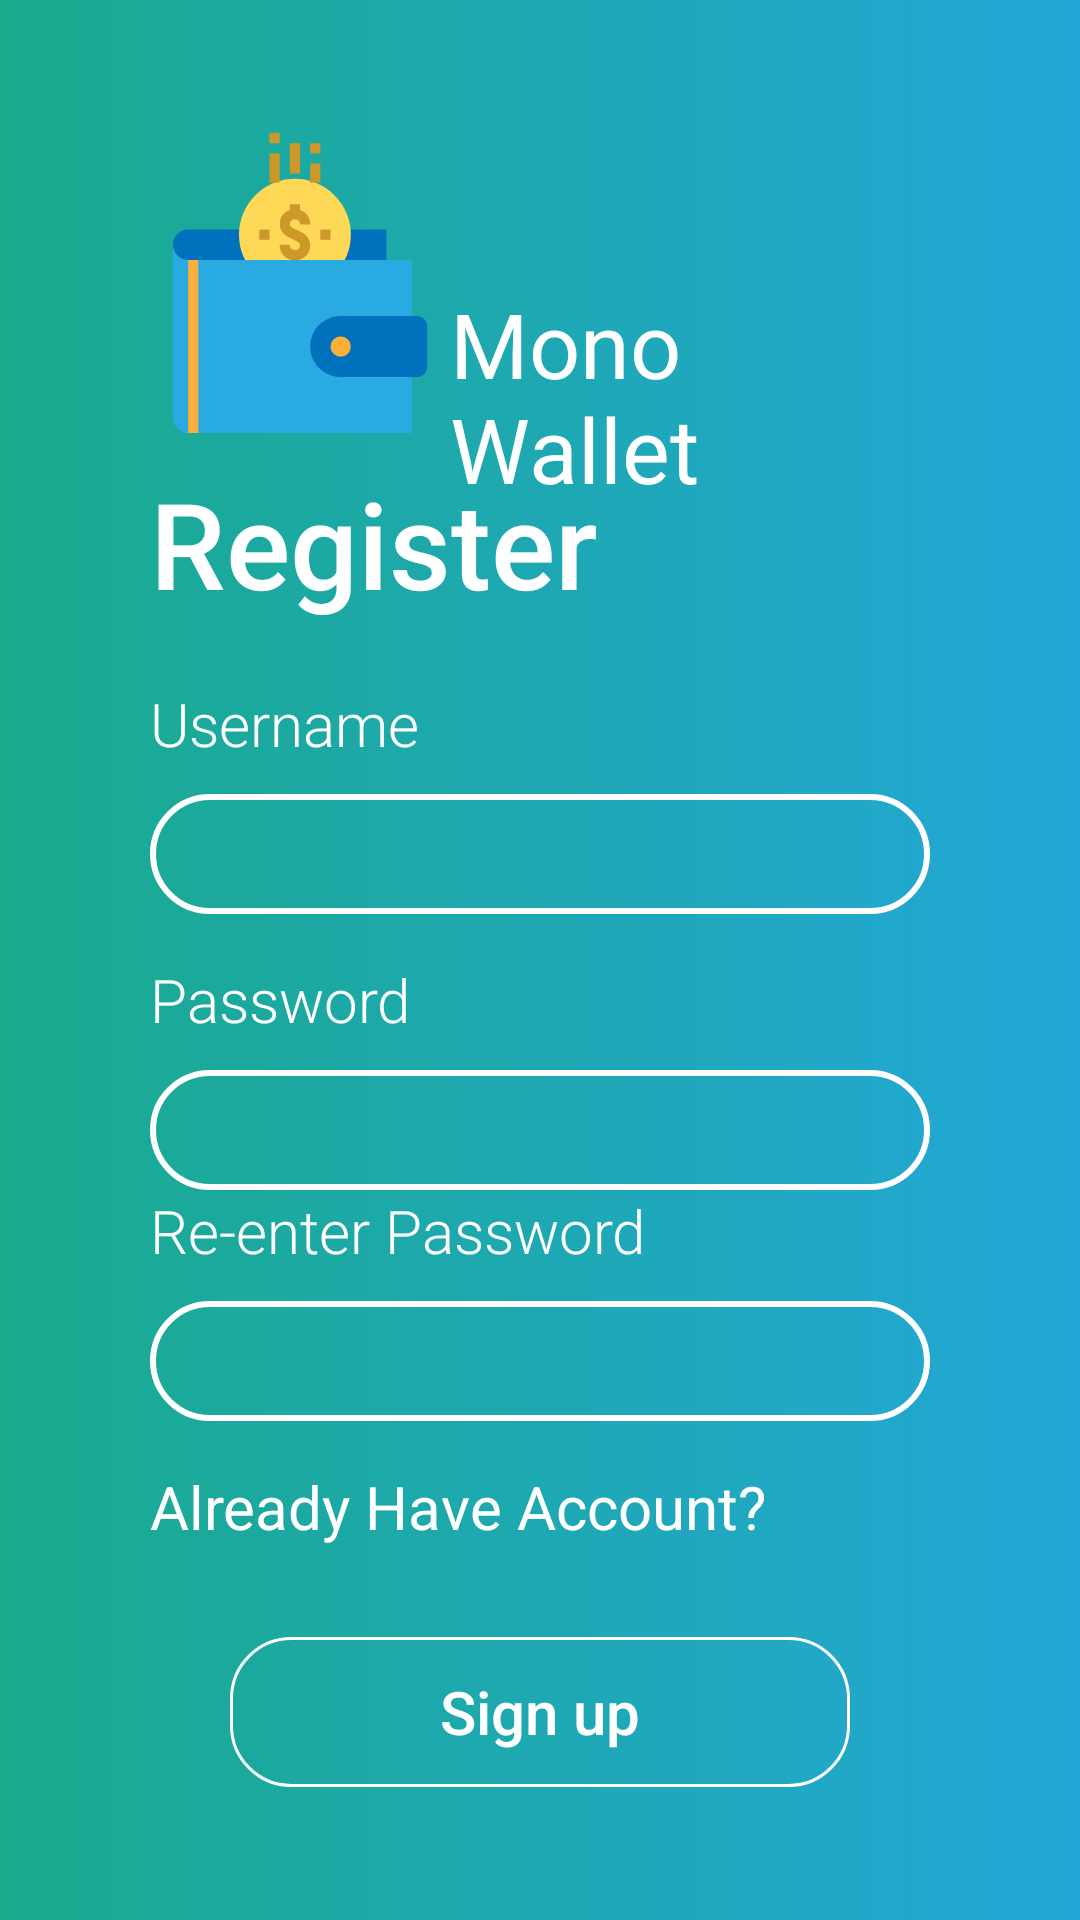

This screen was rendered from an Android layout file. Write that file and the resources it references.
<!-- AndroidManifest.xml: activity theme AppTheme.NoActionBar -->
<!-- res/layout/activity_register.xml -->
<RelativeLayout xmlns:android="http://schemas.android.com/apk/res/android"
    xmlns:app="http://schemas.android.com/apk/res-auto"
    xmlns:tools="http://schemas.android.com/tools"
    android:layout_width="match_parent"
    android:animateLayoutChanges="true"
    android:layout_height="match_parent"
    android:background="@drawable/grad_bg"
    tools:context=".LoginActivity">
    <RelativeLayout
        android:layout_width="wrap_content"
        android:layout_height="wrap_content"
        android:layout_centerInParent="true"
        android:layout_marginLeft="50dp"
        android:layout_marginRight="50dp"
        >
        <ImageView
            android:id="@+id/imgView_logo"
            android:layout_width="100dp"
            android:layout_height="100dp"
            android:adjustViewBounds="true"
            android:scaleType="fitCenter"
            android:src="@drawable/ic_wallet">
        </ImageView>
        <TextView
            android:id="@+id/txtViewTitle"
            android:layout_width="wrap_content"
            android:layout_height="wrap_content"
            android:text="Mono Wallet"
            android:textSize="30dp"
            android:layout_marginTop="50dp"
            android:layout_toRightOf="@+id/imgView_logo"
            android:textColor="@color/white"
            />
        <RelativeLayout
            android:id="@+id/rellay1"
            android:layout_width="wrap_content"
            android:layout_height="wrap_content"
            android:layout_below="@+id/imgView_logo"
            >
            <TextView
                android:id="@+id/wl_register_title"
                android:layout_width="wrap_content"
                android:layout_height="wrap_content"
                android:text="Register"
                android:fontFamily="sans-serif-medium"
                android:textSize="40sp"
                android:textColor="@color/white"
                android:layout_marginTop="10dp"
                />
            <LinearLayout
                android:id="@+id/wl_loginfrm"
                android:layout_width="match_parent"
                android:layout_height="wrap_content"
                android:layout_below="@+id/wl_register_title"
                android:orientation="vertical"
                android:layout_marginTop="20dp">
                <LinearLayout
                    android:id="@+id/wl_un_form"
                    android:layout_width="match_parent"
                    android:layout_height="wrap_content"
                    android:orientation="vertical">
                    <TextView

                        android:layout_width="wrap_content"
                        android:layout_height="wrap_content"
                        android:text="Username"
                        android:fontFamily="sans-serif-light"
                        android:textSize="20sp"
                        android:textColor="@color/white"/>
                    <EditText
                        android:id="@+id/username"
                        android:layout_width="match_parent"
                        android:layout_height="40dp"
                        android:textSize="20dp"
                        android:fontFamily="sans-serif-light"
                        android:paddingLeft="15dp"
                        android:paddingRight="15dp"
                        android:layout_marginTop="10dp"
                        android:background="@drawable/et_bg"/>
                </LinearLayout>
                <LinearLayout
                    android:layout_width="match_parent"
                    android:layout_height="wrap_content"
                    android:layout_below="@+id/wl_un_form"
                    android:orientation="vertical"
                    android:layout_marginTop="15dp">
                    <TextView
                        android:layout_width="wrap_content"
                        android:layout_height="wrap_content"
                        android:text="Password"
                        android:fontFamily="sans-serif-light"
                        android:textSize="20sp"
                        android:textColor="@color/white"/>
                    <EditText
                        android:id="@+id/passwd"
                        android:layout_width="match_parent"
                        android:layout_height="40dp"
                        android:textSize="20dp"
                        android:fontFamily="sans-serif-light"
                        android:paddingLeft="15dp"
                        android:paddingRight="15dp"
                        android:layout_marginTop="10dp"
                        android:background="@drawable/et_bg"/>
                    <TextView
                        android:layout_width="wrap_content"
                        android:layout_height="wrap_content"
                        android:text="Re-enter Password"
                        android:fontFamily="sans-serif-light"
                        android:textSize="20sp"
                        android:textColor="@color/white"/>
                    <EditText
                        android:id="@+id/repasswd"
                        android:layout_width="match_parent"
                        android:layout_height="40dp"
                        android:textSize="20dp"
                        android:fontFamily="sans-serif-light"
                        android:paddingLeft="15dp"
                        android:paddingRight="15dp"
                        android:layout_marginTop="10dp"
                        android:background="@drawable/et_bg"/>
                    <LinearLayout
                        android:layout_width="wrap_content"
                        android:layout_height="wrap_content"
                        android:layout_marginTop="15sp"
                        >
                        <TextView
                            android:id="@+id/already_have_account"
                            android:layout_width="match_parent"
                            android:layout_height="wrap_content"
                            android:textSize="20sp"
                            android:text="Already Have Account?"
                            android:textColor="@color/white">
                        </TextView>
                    </LinearLayout>
                </LinearLayout>

            </LinearLayout>
            <Button
                android:id="@+id/register_button"
                android:layout_width="wrap_content"
                android:layout_height="50dp"
                android:layout_below="@+id/wl_loginfrm"
                android:text="Sign up"
                android:layout_marginTop="30dp"
                android:background="@drawable/btn_bg"
                android:textColor="@color/white"
                android:paddingLeft="70dp"
                android:paddingRight="70dp"
                android:textAllCaps="false"
                android:fontFamily="sans-serif-medium"
                android:layout_centerHorizontal="true"
                android:textSize="20sp"/>

        </RelativeLayout>

    </RelativeLayout>

</RelativeLayout>
<!-- resources referenced by this layout -->
<resources>
  <color name="white">#FFFFFF</color>
  <!-- drawable btn_bg (drawable) -->
  <shape xmlns:android="http://schemas.android.com/apk/res/android"
      android:shape="rectangle">
      <corners
          android:bottomLeftRadius="20dp"
          android:bottomRightRadius="20dp"
          android:topRightRadius="20dp"
          android:topLeftRadius="20dp"/>
      <stroke
          android:width="1dp"
          android:color="@color/white"/>
  </shape>
  <!-- drawable et_bg (drawable) -->
  <shape xmlns:android="http://schemas.android.com/apk/res/android"
      android:shape="rectangle">
      <corners
          android:bottomLeftRadius="20dp"
          android:bottomRightRadius="20dp"
          android:topRightRadius="20dp"
          android:topLeftRadius="20dp"/>
      <stroke
          android:width="2dp"
          android:color="@color/white"/>
  </shape>
  <!-- drawable grad_bg (drawable) -->
  <shape xmlns:android="http://schemas.android.com/apk/res/android"
      android:shape="rectangle">
      <gradient
          android:angle="0"
          android:startColor="@color/gradStart"
          android:endColor="@color/gradStop"
          android:type="linear">
      </gradient>
  
  </shape>
  <!-- drawable ic_wallet: vector/xml drawable (drawable, 2748 chars, omitted) -->
  <style name="AppTheme.NoActionBar">
          <item name="windowActionBar">false</item>
          <item name="windowNoTitle">true</item>
      </style>
      You have to provide a custom style id in the AlertDialog constructor:
  
      AlertDialog.Builder(Context context, int themeResId)
      and the style file should be something like:
  <color name="gradStart">#19AA8D</color>
  <color name="gradStop">#23A7D8</color>
</resources>
